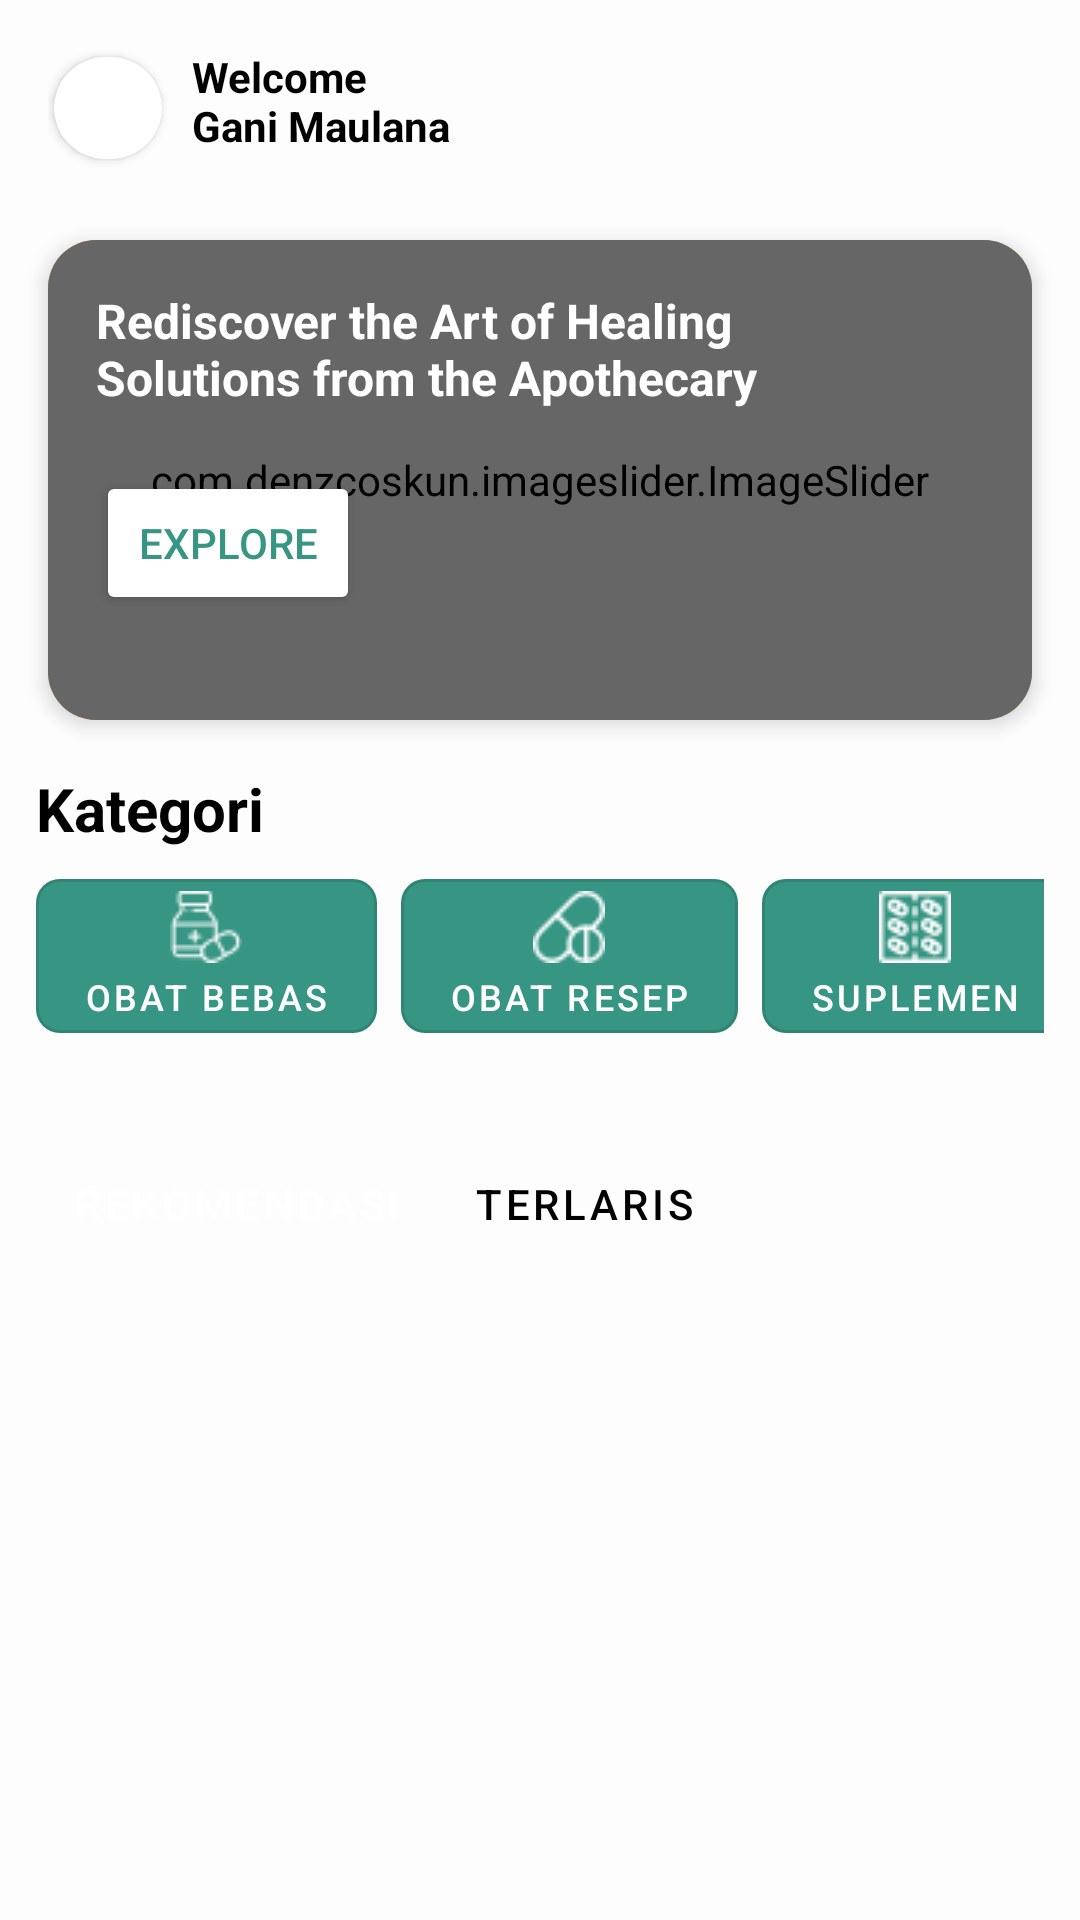

Here is an Android app screen rendered from its layout file. Give the layout XML and the strings, colors and styles it references.
<!-- AndroidManifest.xml: application theme Theme.UTSMobile2 -->
<!-- res/layout/fragment_home.xml -->
<?xml version="1.0" encoding="utf-8"?>
<FrameLayout xmlns:android="http://schemas.android.com/apk/res/android"
    xmlns:app="http://schemas.android.com/apk/res-auto"
    android:layout_width="match_parent"
    android:layout_height="match_parent"
    xmlns:tools="http://schemas.android.com/tools"
    android:background="#FDFDFD"
    tools:context=".ui.home.HomeFragment">

    <ScrollView
        android:id="@+id/scroll_content"
        android:layout_width="match_parent"
        android:layout_height="match_parent">

        <LinearLayout
            android:layout_width="match_parent"
            android:layout_height="wrap_content"
            android:orientation="vertical">

            
            <LinearLayout
                android:layout_width="match_parent"
                android:layout_height="wrap_content"
                android:orientation="horizontal"
                android:padding="16dp">

                <androidx.cardview.widget.CardView
                    android:layout_width="40dp"
                    android:layout_height="40dp"
                    android:layout_marginEnd="8dp"
                    app:cardCornerRadius="20dp"
                    app:cardElevation="2dp"
                    app:cardPreventCornerOverlap="false"
                    app:cardUseCompatPadding="true">

                    <ImageView
                        android:id="@+id/user_avatar"
                        android:layout_width="match_parent"
                        android:layout_height="match_parent"
                        android:scaleType="centerCrop"
                        android:src="@drawable/baseline_account_circle_24"
                        android:contentDescription="Avatar Pengguna" />
                </androidx.cardview.widget.CardView>

                <TextView
                    android:id="@+id/user_name"
                    android:layout_width="88dp"
                    android:layout_height="38dp"
                    android:text="Welcome Gani Maulana"
                    android:textColor="#000"
                    android:textSize="14sp"
                    android:textStyle="bold" />
            </LinearLayout>

            
            <androidx.cardview.widget.CardView
                android:layout_width="match_parent"
                android:layout_height="160dp"
                android:layout_marginHorizontal="16dp"
                android:layout_marginTop="8dp"
                app:cardCornerRadius="16dp"
                app:cardElevation="4dp">

                <RelativeLayout
                    android:layout_width="match_parent"
                    android:layout_height="match_parent"
                    android:background="#FFB347">

                    <com.denzcoskun.imageslider.ImageSlider
                        android:id="@+id/banner_image"
                        android:layout_width="match_parent"
                        android:layout_height="match_parent"
                        app:iss_period="2200"
                        app:iss_delay="2200"
                        app:iss_auto_cycle="true"
                        app:iss_corner_radius="20"/>

                    <View
                        android:id="@+id/view2"
                        android:layout_width="match_parent"
                        android:layout_height="match_parent"
                        android:background="#33000000"
                        android:backgroundTint="@color/black" />

                    <TextView
                        android:id="@+id/banner_text"
                        android:layout_width="271dp"
                        android:layout_height="53dp"
                        android:layout_marginStart="16dp"
                        android:layout_marginTop="16dp"
                        android:outlineProvider="bounds"
                        android:text="Rediscover the Art of Healing Solutions from the Apothecary"
                        android:textColor="#FFF"
                        android:textSize="16sp"
                        android:textStyle="bold" />

                    <Button
                        android:id="@+id/explore_button"
                        android:layout_width="wrap_content"
                        android:layout_height="wrap_content"
                        android:layout_below="@id/banner_text"
                        android:layout_marginStart="16dp"
                        android:layout_marginTop="8dp"
                        android:backgroundTint="#FFF"
                        android:text="Explore"
                        android:textColor="@color/primary"
                        android:textSize="14sp" />
                </RelativeLayout>
            </androidx.cardview.widget.CardView>

            
            <LinearLayout
                android:layout_width="match_parent"
                android:layout_height="wrap_content"
                android:orientation="vertical"
                android:layout_marginTop="16dp"
                android:paddingHorizontal="12dp">

                
                <TextView
                    android:id="@+id/textView3"
                    android:layout_width="match_parent"
                    android:layout_height="wrap_content"
                    android:layout_marginBottom="10dp"
                    android:text="Kategori"
                    android:textColor="#000000"
                    android:textSize="20sp"
                    android:textStyle="bold" />
                <HorizontalScrollView
                    android:layout_width="match_parent"
                    android:layout_height="wrap_content"
                    android:layout_marginBottom="8dp"
                    android:scrollbars="none">

                    <LinearLayout
                        android:layout_width="wrap_content"
                        android:layout_height="wrap_content"
                        android:orientation="vertical">

                        <LinearLayout
                            android:layout_width="match_parent"
                            android:layout_height="match_parent"
                            android:layout_marginBottom="8dp"
                            android:orientation="horizontal">

                            <com.google.android.material.button.MaterialButton
                                android:id="@+id/category1"
                                style="@style/Widget.MaterialComponents.Button.OutlinedButton"
                                android:layout_width="wrap_content"
                                android:layout_height="wrap_content"
                                android:layout_marginEnd="8dp"
                                android:insetTop="0dp"
                                android:insetBottom="0dp"
                                android:text="Obat Bebas"
                                android:textColor="#FFF"
                                android:textSize="12sp"
                                app:backgroundTint="@color/primary"
                                app:cornerRadius="8dp"
                                app:icon="@drawable/kategori1_24"
                                app:iconGravity="top"
                                app:iconPadding="3dp"
                                app:iconTint="#FFFFFF" />

                            <com.google.android.material.button.MaterialButton
                                android:id="@+id/category2"
                                style="@style/Widget.MaterialComponents.Button.OutlinedButton"
                                android:layout_width="wrap_content"
                                android:layout_height="wrap_content"
                                android:layout_marginEnd="8dp"
                                android:insetTop="0dp"
                                android:insetBottom="0dp"
                                android:text="Obat Resep"
                                android:textColor="#FFF"
                                android:textSize="12sp"
                                app:backgroundTint="@color/primary"
                                app:cornerRadius="8dp"
                                app:icon="@drawable/kategori2_24"
                                app:iconGravity="top"
                                app:iconPadding="3dp"
                                app:iconTint="#FFFFFF" />

                            <com.google.android.material.button.MaterialButton
                                android:id="@+id/category3"
                                style="@style/Widget.MaterialComponents.Button.OutlinedButton"
                                android:layout_width="wrap_content"
                                android:layout_height="wrap_content"
                                android:layout_marginEnd="8dp"
                                android:insetTop="0dp"
                                android:insetBottom="0dp"
                                android:text="Suplemen"
                                android:textColor="#FFF"
                                android:textSize="12sp"
                                app:backgroundTint="@color/primary"
                                app:cornerRadius="8dp"
                                app:icon="@drawable/kategori3_24"
                                app:iconGravity="top"
                                app:iconPadding="3dp"
                                app:iconTint="#FFFFFF" />

                        </LinearLayout>

                    </LinearLayout>
                </HorizontalScrollView>

                
            </LinearLayout>

            
            <LinearLayout
                android:layout_width="wrap_content"
                android:layout_height="wrap_content"
                android:orientation="horizontal"
                android:layout_marginTop="16dp"
                android:paddingHorizontal="16dp">

                <Button
                    android:id="@+id/btn_rekomendasi"
                    style="?attr/borderlessButtonStyle"
                    android:layout_width="match_parent"
                    android:layout_height="50dp"
                    android:layout_marginEnd="8dp"
                    android:backgroundTint="@color/primary"
                    android:text="Rekomendasi"
                    android:textColor="#FFF" />

                <Button
                    style="?attr/borderlessButtonStyle"
                    android:id="@+id/btn_terlaris"
                    android:layout_width="match_parent"
                    android:layout_height="50dp"
                    android:layout_marginEnd="8dp"
                    android:backgroundTint="#F1F1F1"
                    android:text="Terlaris"
                    android:textColor="#000" />
            </LinearLayout>

            
            <FrameLayout
                android:id="@+id/category_container"
                android:layout_width="match_parent"
                android:layout_height="wrap_content"
                android:layout_marginTop="16dp" />

        </LinearLayout>
    </ScrollView>
</FrameLayout>
<!-- resources referenced by this layout -->
<resources>
  <color name="black">#FF000000</color>
  <color name="primary">#379683</color>
  <!-- drawable kategori1_24: png bitmap (drawable, 712 bytes) -->
  <!-- drawable kategori2_24: png bitmap (drawable, 625 bytes) -->
  <!-- drawable kategori3_24: png bitmap (drawable, 804 bytes) -->
  <style name="Theme.UTSMobile2" parent="Theme.MaterialComponents.DayNight.DarkActionBar">
          
          <item name="colorPrimary">@color/primary</item>
          <item name="colorPrimaryVariant">@color/purple_700</item>
          <item name="colorOnPrimary">@color/white</item>
          
          <item name="colorSecondary">@color/teal_200</item>
          <item name="colorSecondaryVariant">@color/teal_700</item>
          <item name="colorOnSecondary">@color/black</item>
          
          <item name="android:statusBarColor">?attr/colorPrimary</item>
          
      </style>
  <color name="purple_700">#FF3700B3</color>
  <color name="white">#FFFFFFFF</color>
  <color name="teal_200">#FF03DAC5</color>
  <color name="teal_700">#FF018786</color>
</resources>
